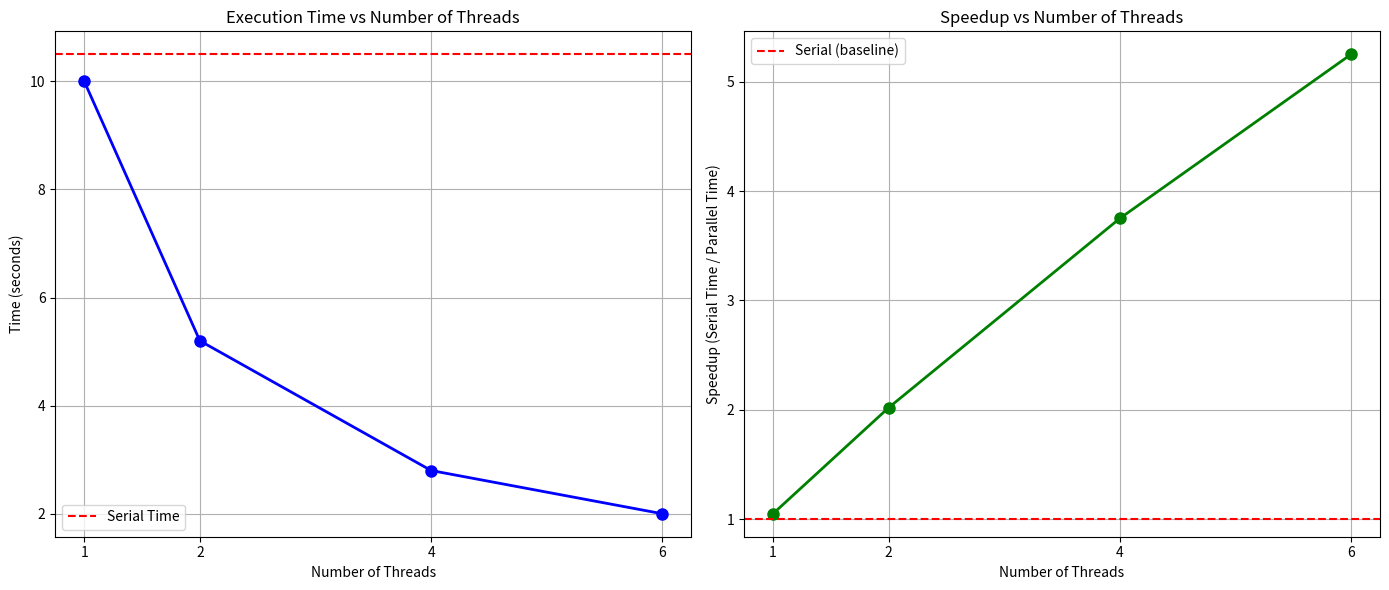

Generate this figure with matplotlib: (Note: this script raises an exception after producing the figure.)
import matplotlib.pyplot as plt
import numpy as np

# Data - easy to modify
num_threads = [1, 2, 4, 6]  # Number of threads
# Times in seconds - replace these with your actual measurements
times_list = [
    [10.0, 5.2, 2.8, 2.0],  # Execution time for each thread count for program 1
    [12.0, 6.0, 3.1, 2.1]   # Execution time for each thread count for program 2
]
serial_times = [10.5, 12.5]  # Time for serial version (non-threaded) for each program

for i, times in enumerate(times_list):
    serial_time = serial_times[i]
    # Calculate speedup
    speedup = [serial_time / t for t in times]

    # Create figure and subplots
    fig, (ax1, ax2) = plt.subplots(1, 2, figsize=(14, 6))

    # Subplot 1: Time vs Number of Threads
    ax1.plot(num_threads, times, 'o-', linewidth=2, markersize=8, color='blue')
    ax1.axhline(y=serial_time, color='r', linestyle='--', label='Serial Time')
    ax1.set_xlabel('Number of Threads')
    ax1.set_ylabel('Time (seconds)')
    ax1.set_title('Execution Time vs Number of Threads')
    ax1.grid(True)
    ax1.set_xticks(num_threads)
    ax1.legend()

    # Subplot 2: Speedup vs Number of Threads
    ax2.plot(num_threads, speedup, 'o-', linewidth=2, markersize=8, color='green')
    ax2.axhline(y=1, color='r', linestyle='--', label='Serial (baseline)')
    ax2.set_xlabel('Number of Threads')
    ax2.set_ylabel('Speedup (Serial Time / Parallel Time)')
    ax2.set_title('Speedup vs Number of Threads')
    ax2.grid(True)
    ax2.set_xticks(num_threads)
    ax2.legend()

    # Adjust layout
    plt.tight_layout()

    # Save plot
    plt.savefig(f'figures/times_speedup_{i+1}.png')

    # Show plot
    plt.show()
